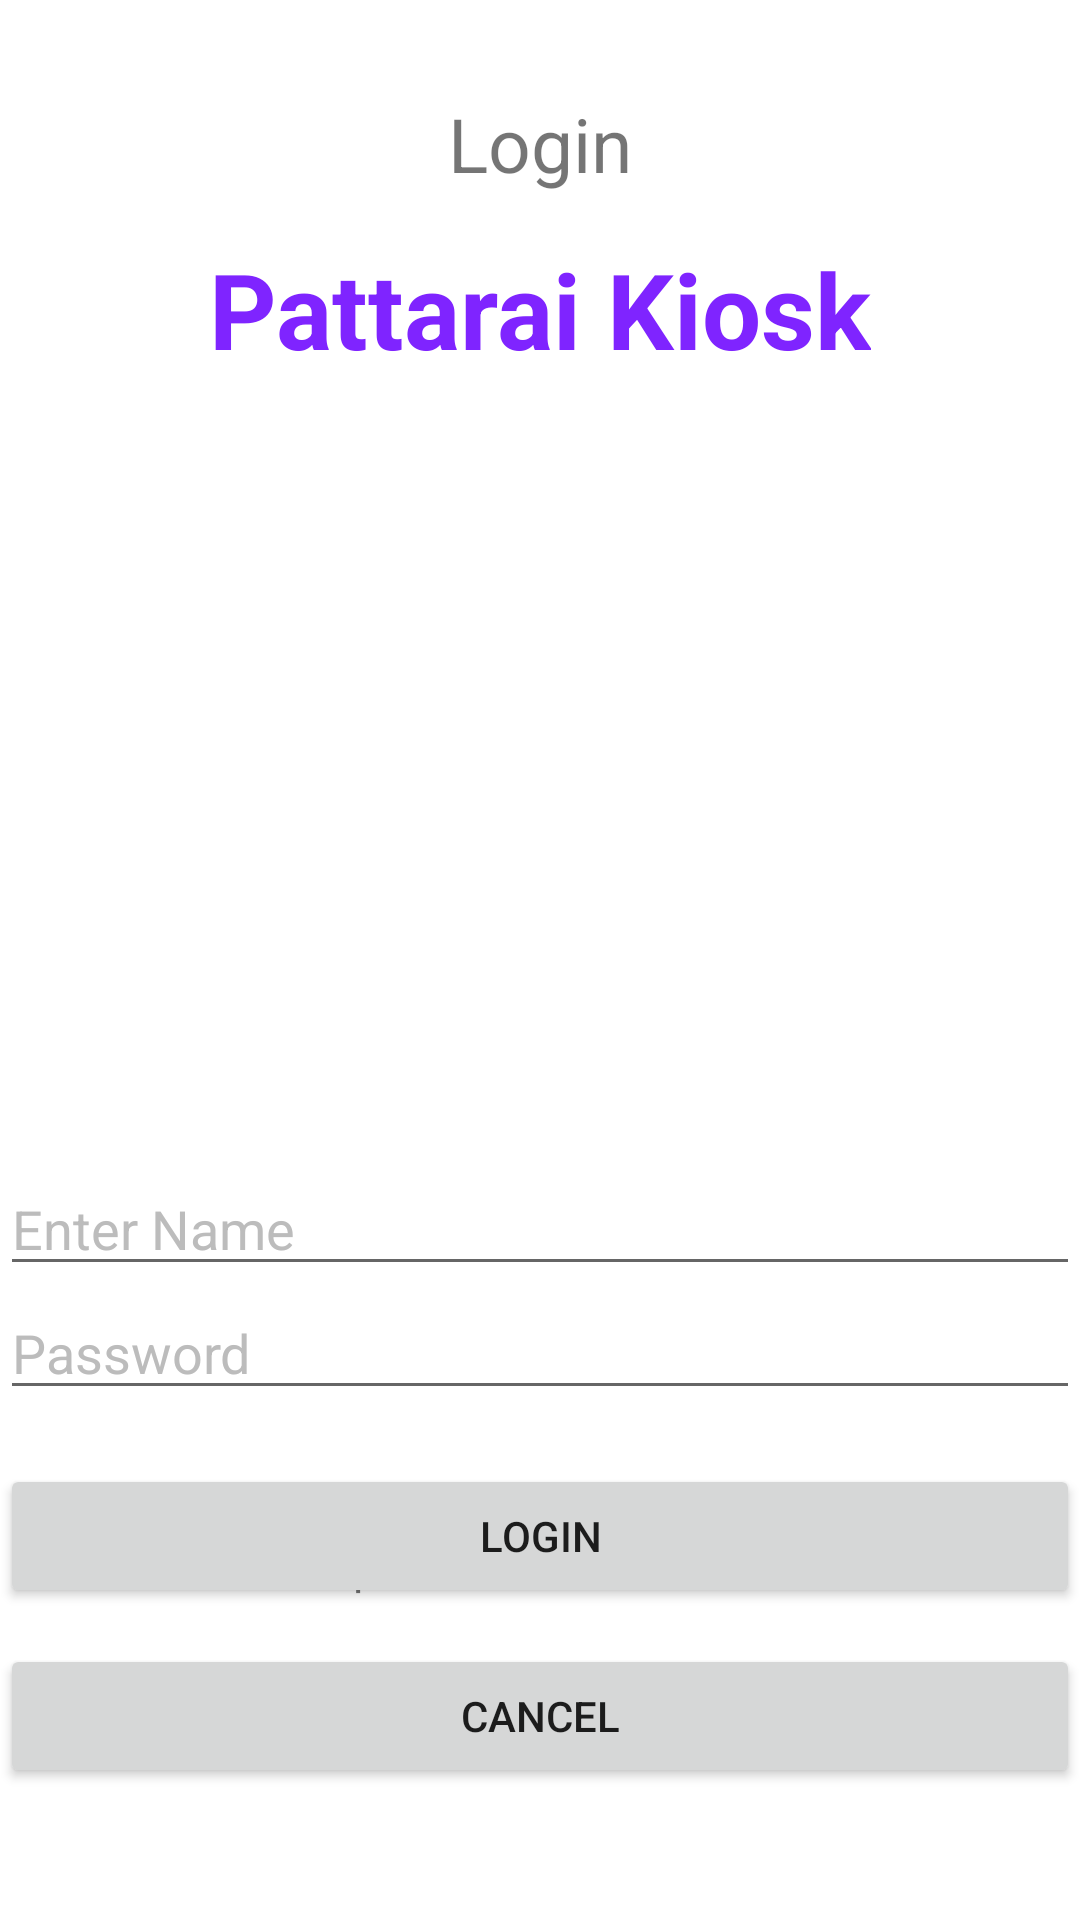

Reconstruct the res/layout file that produces this screen, plus the resources it refers to.
<!-- AndroidManifest.xml: application theme Theme.Pattarai_Kiosk -->
<!-- res/layout/activity_main.xml -->
<?xml version="1.0" encoding="utf-8"?>
<RelativeLayout
    xmlns:android = "http://schemas.android.com/apk/res/android"
    xmlns:app="http://schemas.android.com/apk/res-auto"
    xmlns:tools = "http://schemas.android.com/tools"
    android:layout_width = "match_parent"
    android:layout_height = "match_parent"
    tools:context = ".WebViewActivity">

    <TextView
        android:id="@+id/textview"
        android:layout_width="wrap_content"
        android:layout_height="wrap_content"
        android:layout_alignParentTop="true"
        android:layout_centerHorizontal="true"
        android:layout_marginTop="31dp"
        android:text="Login"
        android:textSize="25dp" />

    <TextView
        android:id="@+id/textView"
        android:layout_width="wrap_content"
        android:layout_height="wrap_content"
        android:layout_below="@+id/textview"
        android:layout_centerHorizontal="true"
        android:layout_marginTop="15dp"
        android:text="Pattarai Kiosk"
        android:textColor="#7F24FF"
        android:textSize="35dp"
        android:textStyle="bold" />

    <EditText
        android:id="@+id/editText"
        android:layout_width="wrap_content"
        android:layout_height="wrap_content"
        android:layout_below="@+id/imageView"
        android:layout_alignParentStart="true"
        android:layout_alignParentLeft="true"
        android:layout_alignParentEnd="true"
        android:layout_alignParentRight="true"
        android:layout_marginTop="46dp"
        android:focusable="true"
        android:hint="Enter Name"
        android:textColorHighlight="#ff7eff15"
        android:textColorHint="#BCBCBC" />

    <ImageView
        android:id="@+id/imageView"
        android:layout_width="200dp"
        android:layout_height="200dp"
        android:layout_below="@+id/textView"
        android:layout_alignParentStart="true"
        android:layout_alignParentLeft="true"
        android:layout_alignParentEnd="true"
        android:layout_alignParentRight="true"
        android:layout_centerHorizontal="true"
        android:layout_marginStart="0dp"
        android:layout_marginLeft="0dp"
        android:layout_marginTop="15dp"
        android:layout_marginEnd="0dp"
        android:layout_marginRight="0dp"
        android:background="#ffffff"
        android:cropToPadding="false"
        android:src="@drawable/pattarai" />

    <EditText
        android:id="@+id/editText2"
        android:layout_width="wrap_content"
        android:layout_height="wrap_content"
        android:layout_below="@+id/editText"
        android:layout_alignEnd="@+id/editText"
        android:layout_alignRight="@+id/editText"
        android:layout_alignParentStart="true"
        android:layout_alignParentLeft="true"
        android:ems="10"
        android:hint="Password"
        android:inputType="textPassword"
        android:textColorHint="#BCBCBC" />

    <TextView
        android:id="@+id/textView2"
        android:layout_width="wrap_content"
        android:layout_height="wrap_content"
        android:layout_below="@+id/editText2"
        android:layout_alignParentStart="true"
        android:layout_alignParentLeft="true"
        android:layout_marginStart="77dp"
        android:layout_marginLeft="77dp"
        android:layout_marginTop="42dp"
        android:text="Attempts Left:"
        android:textSize="15dp" />

    <TextView
        android:id="@+id/textView3"
        android:layout_width="wrap_content"
        android:layout_height="wrap_content"
        android:layout_alignTop="@+id/textView2"
        android:layout_alignBottom="@+id/textView2"
        android:layout_alignParentEnd="true"
        android:layout_alignParentRight="true"
        android:layout_marginStart="-1dp"
        android:layout_marginLeft="-1dp"
        android:layout_marginTop="0dp"
        android:layout_marginEnd="3dp"
        android:layout_marginRight="3dp"
        android:layout_marginBottom="0dp"
        android:layout_toEndOf="@+id/textview"
        android:layout_toRightOf="@+id/textview"
        android:text="New Text"
        android:textSize="15dp" />

    <Button
        android:id="@+id/button"
        android:layout_width="match_parent"
        android:layout_height="wrap_content"
        android:layout_alignParentStart="true"
        android:layout_alignParentLeft="true"
        android:layout_alignParentEnd="true"
        android:layout_alignParentRight="true"
        android:layout_alignParentBottom="true"
        android:layout_marginStart="0dp"
        android:layout_marginLeft="0dp"
        android:layout_marginEnd="0dp"
        android:layout_marginRight="0dp"
        android:layout_marginBottom="104dp"
        android:text="login"
        app:icon="@drawable/abc_vector_test" />

    <Button
        android:id="@+id/button2"
        android:layout_width="match_parent"
        android:layout_height="wrap_content"
        android:layout_alignParentStart="true"
        android:layout_alignParentLeft="true"
        android:layout_alignParentEnd="true"
        android:layout_alignParentRight="true"
        android:layout_alignParentBottom="true"
        android:layout_marginStart="0dp"
        android:layout_marginLeft="0dp"
        android:layout_marginEnd="0dp"
        android:layout_marginRight="0dp"
        android:layout_marginBottom="44dp"
        android:text="Cancel"
        app:icon="@android:drawable/ic_lock_lock" />

</RelativeLayout>
<!-- resources referenced by this layout -->
<resources>
  <style name="Theme.Pattarai_Kiosk" parent="Theme.MaterialComponents.DayNight.DarkActionBar">
          
          <item name="colorPrimary">@color/purple_500</item>
          <item name="colorPrimaryVariant">@color/purple_700</item>
          <item name="colorOnPrimary">@color/white</item>
          
          <item name="colorSecondary">@color/teal_200</item>
          <item name="colorSecondaryVariant">@color/teal_700</item>
          <item name="colorOnSecondary">@color/black</item>
          
          <item name="android:statusBarColor" tools:targetApi="l">?attr/colorPrimaryVariant</item>
          
      </style>
  <!-- not gathered from this repository: default colours our renderer supplied (Android Studio template values) -->
  <color name="purple_500">#FF6200EE</color>
  <color name="purple_700">#FF3700B3</color>
  <color name="teal_200">#FF03DAC5</color>
  <color name="teal_700">#FF018786</color>
  <color name="black">#FF000000</color>
  <color name="white">#FFFFFFFF</color>
</resources>
